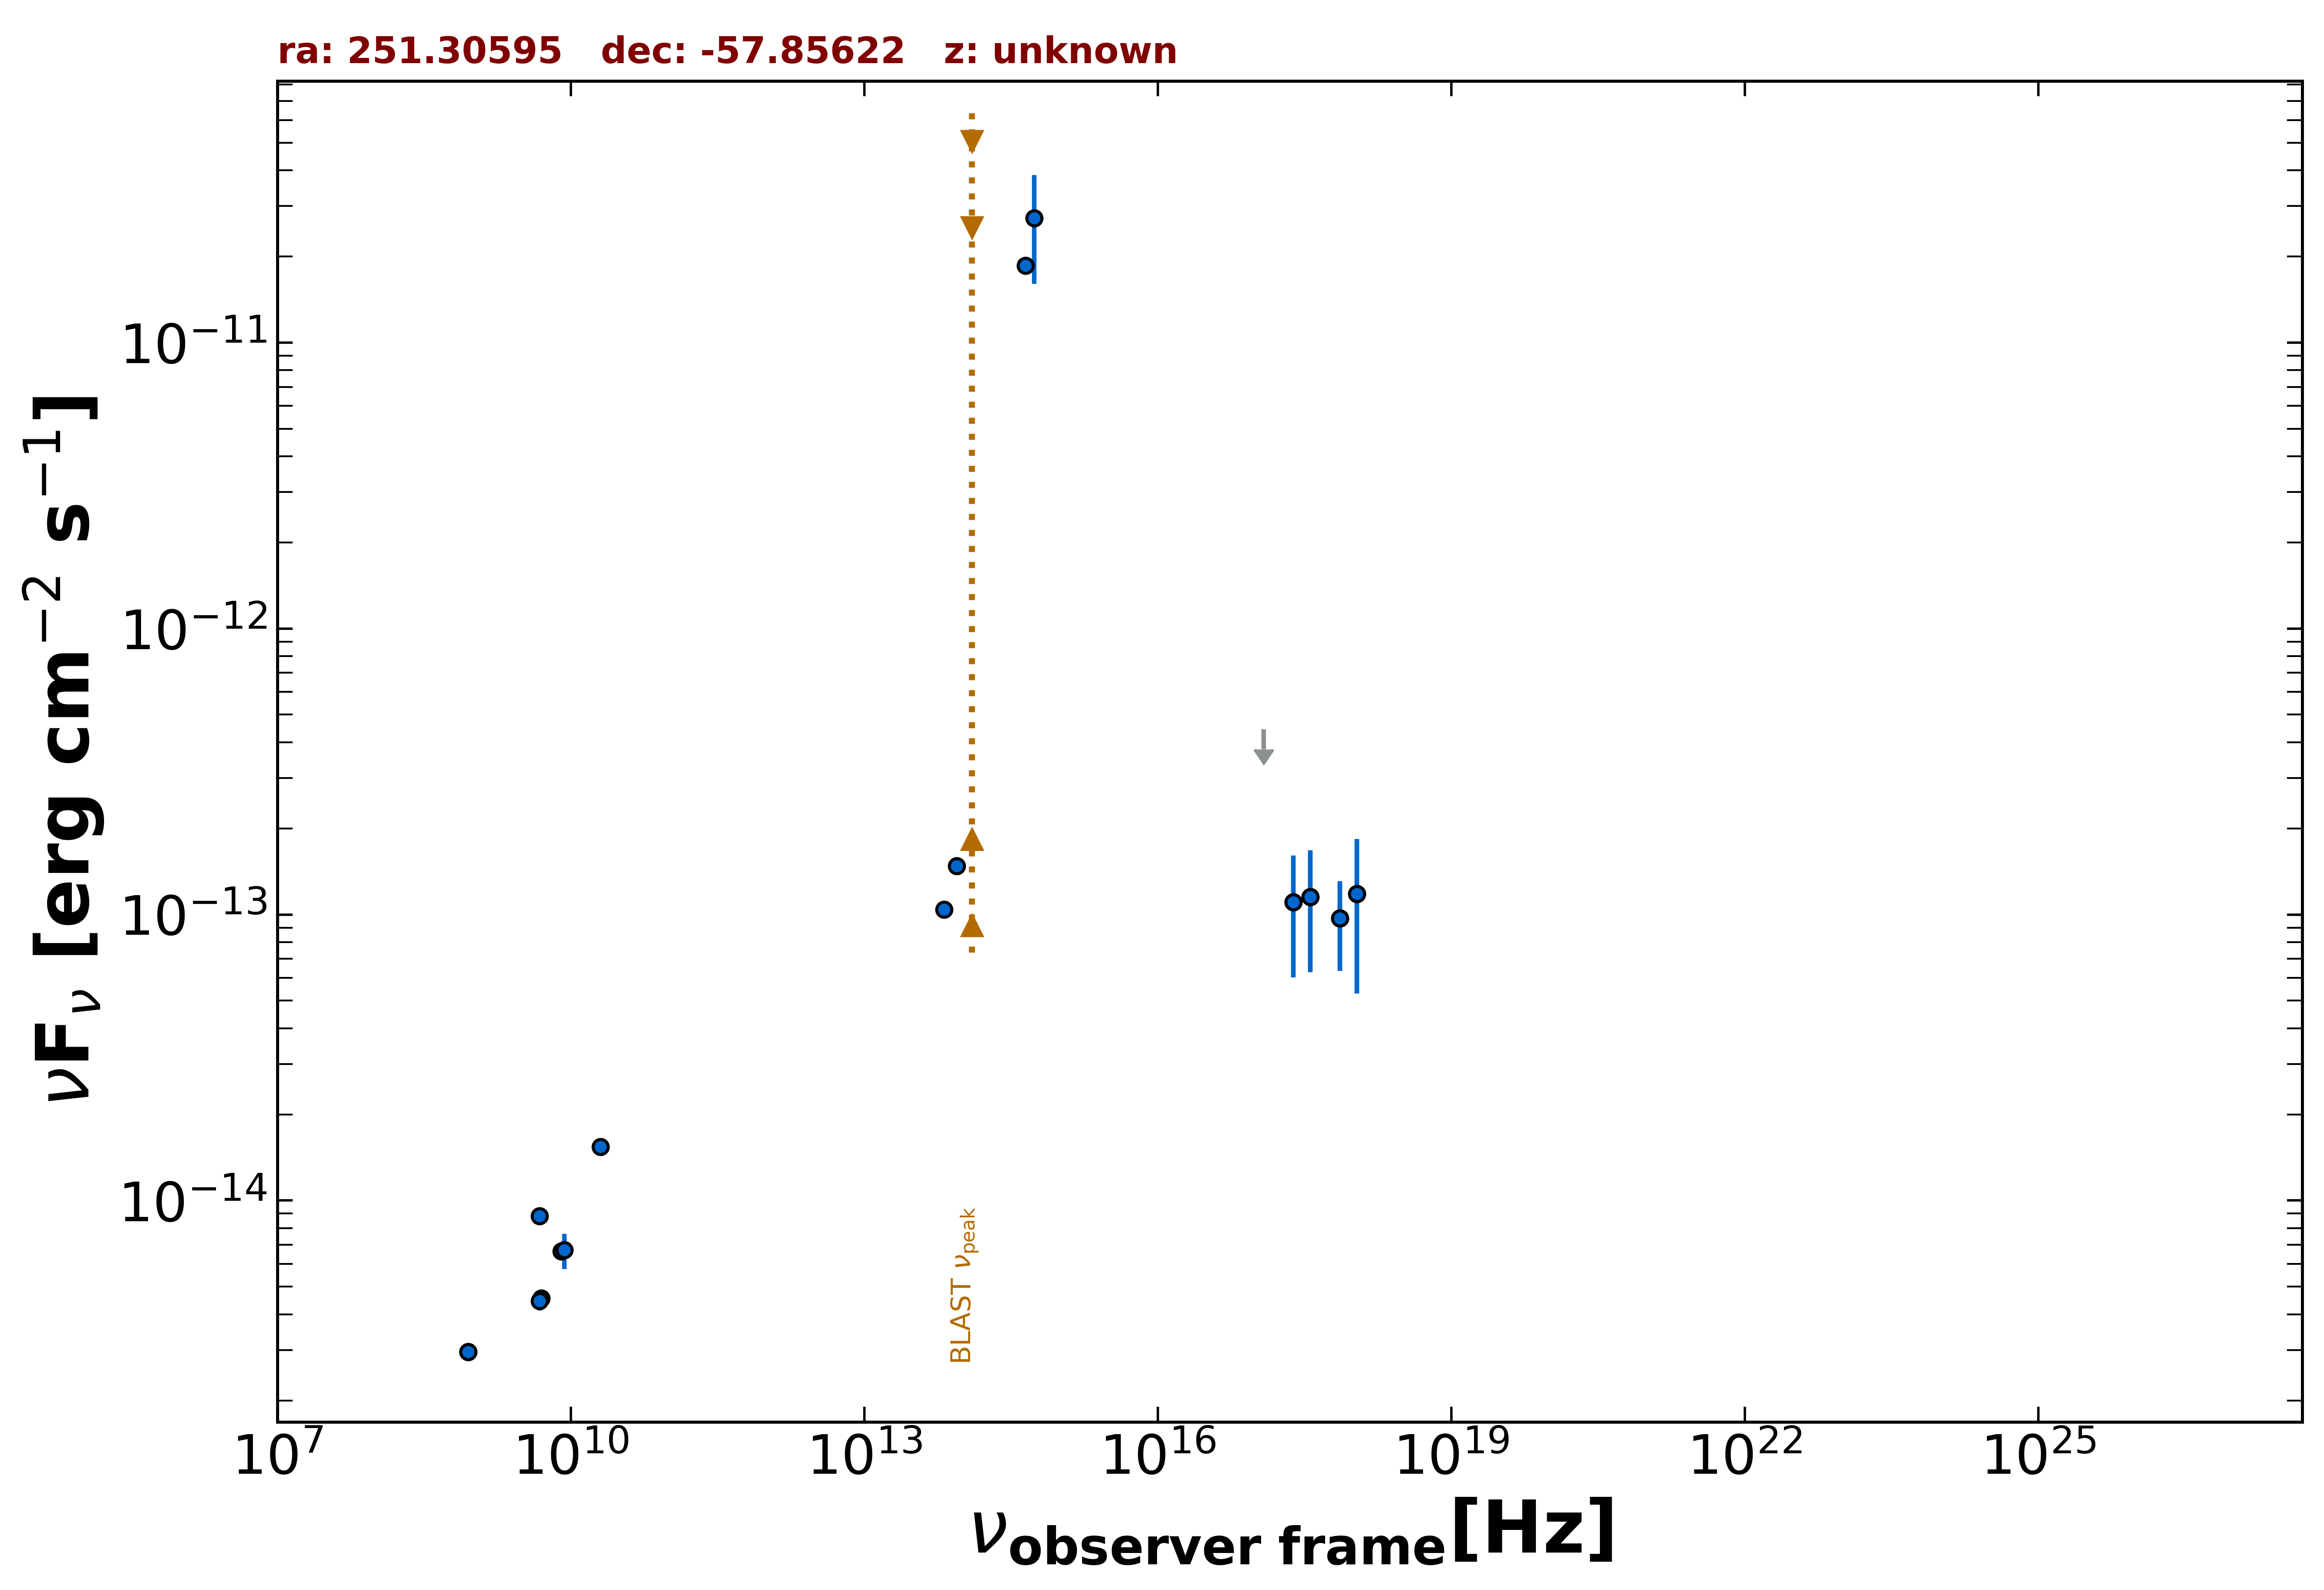

The data file committed next to this chart (first rows):
freq., flux, err_flux, MJD_start, MJD_end, flag, catalog, reference
8.870e+08, 2.960e-15, 2.120e-16, 55000, 55000, , RACS, Hale et al. 2021  PASA  38  e058
8.870e+08, 2.960e-15, 2.120e-16, 55000, 55000, , RACS, Hale et al. 2021  PASA  38  e058
8.870e+08, 2.960e-15, 2.120e-16, 55000, 55000, , RACS, Hale et al. 2021  PASA  38  e058
2.418e+17, 1.106e-13, 5.027e-14, 58194, 58198, , 1OUSX, Giommi et al. in preparation
3.627e+17, 1.152e-13, 5.232e-14, 58194, 58198, , 1OUSX, Giommi et al. in preparation
7.253e+17, 9.706e-14, 3.356e-14, 58194, 58198, , 1OUSX, Giommi et al. in preparation
1.088e+18, 1.183e-13, 6.530e-14, 58194, 58198, , 1OUSX, Giommi et al. in preparation
5.000e+09, 4.550e-15, 2.000e-16, 55000, 55000, , AT20G, Murphy et al. 2010  MNRAS  402  2403
8.000e+09, 6.640e-15, 4.000e-16, 55000, 55000, , AT20G, Murphy et al. 2010  MNRAS  402  2403
2.000e+10, 1.540e-14, 8.000e-16, 55000, 55000, , AT20G, Murphy et al. 2010  MNRAS  402  2403
4.800e+09, 4.464e-15, 3.360e-16, 55000, 55000, , ATPMN, McConnell et al. 2012  MNRAS  422  1527
8.600e+09, 6.708e-15, 9.460e-16, 55000, 55000, , ATPMN, McConnell et al. 2012  MNRAS  422  1527
4.800e+09, 8.832e-15, 5.760e-16, 55000, 55000, , PMN, Griffith et al. 1993-1996  VizieR  VIII/…
8.817e+13, 1.477e-13, 2.850e-15, 55000, 55000, , UNWISE, Schlafly et al. 2019  ApJS  240  30
6.517e+13, 1.043e-13, 3.550e-15, 55000, 55000, , UNWISE, Schlafly et al. 2019  ApJS  240  30
4.455e+14, 1.859e-11, 0.000e+00, 55000, 55000, , GAIA, The Gaia Collaboration 2016  A&A  595  A…
5.451e+14, 2.726e-11, 1.124e-11, 55000, 55000, , HSTGSC, Lasker et al. 2008  AJ  136  735
2.418e+17, 1.106e-13, 5.027e-14, 58194, 58198, , OUSXB, Giommi et al. 2019  A&A  631  A116
1.209e+17, 4.449e-13, 0.000e+00, 58194, 58198, UL, OUSXB, Giommi et al. 2019  A&A  631  A116
3.627e+17, 1.152e-13, 5.232e-14, 58194, 58198, , OUSXB, Giommi et al. 2019  A&A  631  A116
7.253e+17, 9.706e-14, 3.356e-14, 58194, 58198, , OUSXB, Giommi et al. 2019  A&A  631  A116
1.088e+18, 1.183e-13, 6.530e-14, 58194, 58198, , OUSXB, Giommi et al. 2019  A&A  631  A116
